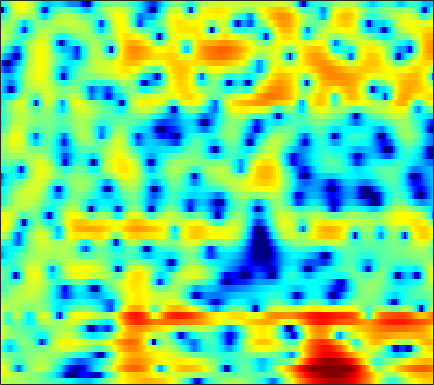

The file beside this chart, header and first rows:
1.6765, 1.6785, 1.6667, 1.6413, 1.6174, 1.5658, 1.4869, 1.4186, 1.3021, 1.1747, 1.0245, 0.89353, 0.69638, 0.47723, 0.30463, 0.055707, -0.19424, -0.39735, -0.65735, -0.92005, -1.1731, -1.3604, -1.6094, -1.8571
3.61, 3.375, 3.032, 2.665, 2.381, 2.01, 1.662, 1.427, 1.155, 0.9338, 0.761, 0.6571, 0.5392, 0.4232, 0.3288, 0.1745, -0.02529, -0.2158, -0.5332, -0.9374, -1.44, -1.891, -2.596, -3.444
5.134, 4.38, 3.153, 1.613, 0.1962, -2.16, -5.252, -8.061, -10.71, -8.613, -5.33, -3.381, -1.412, 0.003643, 0.787, 1.544, 2.019, 2.216, 2.282, 2.13, 1.777, 1.382, 0.6763, -0.2432
2.832, 2.326, 1.549, 0.6831, 0.001239, -0.8959, -1.681, -2.119, -2.357, -2.194, -1.711, -1.226, -0.5333, 0.1245, 0.5563, 1.024, 1.358, 1.518, 1.615, 1.576, 1.407, 1.192, 0.793, 0.2726
0.4389, 0.1063, -0.3416, -0.7394, -0.9802, -1.202, -1.306, -1.303, -1.2, -1.002, -0.7532, -0.5463, -0.2604, 0.01511, 0.2089, 0.4224, 0.5947, 0.6996, 0.8053, 0.8842, 0.9247, 0.9317, 0.8999, 0.8166
-1.535, -2.846, -4.785, -6.447, -6.931, -6.264, -4.825, -3.712, -2.466, -1.491, -0.8011, -0.449, -0.1718, -0.09206, -0.1246, -0.266, -0.4546, -0.5662, -0.6298, -0.5199, -0.1995, 0.1603, 0.7199, 1.295
0.752, -0.6986, -2.793, -4.515, -4.975, -4.27, -2.91, -1.902, -0.8292, -0.09624, 0.2818, 0.3553, 0.1536, -0.4119, -1.101, -2.481, -4.594, -6.918, -11.79, -16.19, -10.13, -6.367, -2.909, -0.5142
2.977, 2.342, 1.564, 0.9126, 0.5375, 0.1858, -0.03238, -0.1312, -0.2335, -0.3514, -0.5223, -0.6929, -1.036, -1.519, -1.974, -2.715, -3.543, -4.131, -4.697, -4.757, -4.17, -3.433, -2.254, -1.06
3.286, 2.541, 1.637, 0.88, 0.4251, -0.05777, -0.4276, -0.6545, -0.9419, -1.233, -1.538, -1.756, -1.989, -2.143, -2.193, -2.161, -2.042, -1.897, -1.647, -1.367, -1.042, -0.7604, -0.3592, 0.02722
2.871, 0.9103, -1.539, -2.803, -2.634, -1.728, -0.9347, -0.6367, -0.6878, -1.257, -2.32, -3.375, -4.764, -5.258, -4.647, -3.061, -1.419, -0.3762, 0.708, 1.435, 1.846, 1.973, 1.946, 1.701
3.772, 1.571, -1.329, -2.414, -1.621, -0.06596, 1.077, 1.486, 1.462, 0.7982, -0.5653, -2.087, -4.439, -5.582, -4.462, -1.94, 0.259, 1.455, 2.518, 3.084, 3.179, 2.928, 2.12, 0.664
2.972, 2.458, 1.893, 1.517, 1.361, 1.271, 1.235, 1.192, 1.068, 0.8563, 0.5894, 0.3719, 0.1368, 0.02472, 0.05739, 0.2086, 0.3976, 0.5136, 0.5506, 0.4024, 0.0309, -0.4199, -1.241, -2.262
1.033, 1.055, 1.11, 1.183, 1.246, 1.331, 1.405, 1.453, 1.492, 1.489, 1.468, 1.44, 1.382, 1.31, 1.232, 1.102, 0.9166, 0.7352, 0.4147, -0.03055, -0.6106, -1.121, -1.894, -2.77
-1.557, -0.9894, -0.3323, 0.2079, 0.5468, 0.9366, 1.261, 1.472, 1.718, 1.925, 2.086, 2.174, 2.24, 2.246, 2.197, 2.058, 1.815, 1.56, 1.117, 0.543, -0.1689, -0.8002, -1.799, -2.998
-3.703, -2.673, -1.679, -0.9715, -0.5658, -0.1259, 0.2702, 0.5675, 0.9813, 1.424, 1.85, 2.146, 2.474, 2.697, 2.781, 2.772, 2.62, 2.393, 1.952, 1.365, 0.6246, -0.04194, -1.073, -2.276
-2.496, -2.167, -2.004, -2.127, -2.365, -2.752, -2.954, -2.799, -2.083, -0.9696, 0.2588, 1.111, 2.06, 2.747, 3.092, 3.311, 3.27, 3.082, 2.62, 1.949, 1.108, 0.4119, -0.5313, -1.424
-0.3137, -0.6635, -1.433, -2.734, -4.236, -7.479, -14.28, -29.5, -10.91, -4.856, -1.402, 0.3885, 2.103, 3.235, 3.773, 4.125, 4.075, 3.796, 3.087, 1.957, 0.3959, -1.056, -3.276, -5.213
-1.083, -1.268, -1.635, -2.174, -2.669, -3.361, -3.804, -3.712, -2.926, -1.581, -0.1084, 0.9064, 2.026, 2.855, 3.255, 3.518, 3.441, 3.145, 2.412, 1.242, -0.4726, -2.221, -5.295, -8.743
-4.951, -4.483, -3.937, -3.48, -3.194, -2.829, -2.432, -2.08, -1.503, -0.8551, -0.1548, 0.3604, 0.9898, 1.504, 1.798, 2.037, 2.095, 2.005, 1.715, 1.249, 0.644, 0.1572, -0.4371, -0.8363
-8.877, -7.466, -6.083, -5.083, -4.503, -3.865, -3.308, -2.913, -2.358, -1.768, -1.148, -0.6812, -0.071, 0.4798, 0.8412, 1.225, 1.494, 1.62, 1.686, 1.649, 1.545, 1.447, 1.309, 1.204
-7.332, -6.475, -5.662, -5.191, -5.004, -4.9, -4.827, -4.693, -4.343, -3.704, -2.86, -2.153, -1.206, -0.317, 0.2777, 0.9466, 1.456, 1.747, 2.005, 2.135, 2.16, 2.12, 2.021, 1.905
-2.379, -2.453, -2.823, -3.587, -4.468, -6.112, -8.269, -9.892, -10.57, -8.663, -6.014, -4.206, -2.225, -0.648, 0.3055, 1.315, 2.061, 2.447, 2.766, 2.874, 2.776, 2.579, 2.202, 1.726
2.558, 2.111, 1.198, -0.1292, -1.471, -3.818, -6.939, -9.515, -11.14, -8.928, -5.996, -4.119, -2.026, -0.3337, 0.7127, 1.829, 2.651, 3.052, 3.318, 3.268, 2.892, 2.397, 1.386, -0.08543
4.991, 4.537, 3.711, 2.616, 1.62, 0.0925, -1.595, -2.863, -4.393, -5.591, -6.047, -5.669, -4.305, -2.505, -1.243, 0.1486, 1.036, 1.433, 1.583, 1.344, 0.8005, 0.2111, -0.819, -2.138
5.412, 5.126, 4.57, 3.777, 3.02, 1.749, 0.08444, -1.506, -4.301, -8.686, -17.71, -19.05, -9.364, -4.997, -3.05, -1.426, -0.6604, -0.5532, -0.9561, -1.922, -3.291, -4.399, -5.338, -5.294
3.562, 3.619, 3.577, 3.362, 3.072, 2.491, 1.702, 0.9602, -0.1361, -1.216, -1.962, -2.123, -1.823, -1.218, -0.7903, -0.5367, -0.6649, -1.128, -2.289, -4.27, -7.541, -11.53, -21.23, -13.74
-0.8986, -0.1683, 0.646, 1.254, 1.557, 1.788, 1.852, 1.813, 1.675, 1.513, 1.37, 1.286, 1.187, 1.083, 0.958, 0.679, 0.1949, -0.3084, -1.203, -2.319, -3.51, -4.317, -4.926, -4.856
-5.581, -3.846, -2.091, -0.785, -0.02265, 0.769, 1.343, 1.671, 1.988, 2.194, 2.307, 2.339, 2.319, 2.203, 2.043, 1.748, 1.31, 0.9028, 0.2459, -0.4992, -1.298, -1.882, -2.603, -3.173
-5.67, -4.407, -2.904, -1.635, -0.8117, 0.1243, 0.8944, 1.371, 1.901, 2.308, 2.608, 2.769, 2.902, 2.928, 2.867, 2.674, 2.341, 1.988, 1.378, 0.5962, -0.385, -1.257, -2.658, -4.314
-5.396, -4.631, -3.516, -2.411, -1.637, -0.7263, 0.0618, 0.5659, 1.159, 1.679, 2.139, 2.446, 2.783, 3.04, 3.16, 3.186, 3.063, 2.844, 2.371, 1.656, 0.67, -0.2909, -1.929, -4.146
-8.987, -7.497, -5.666, -4.181, -3.314, -2.438, -1.833, -1.473, -1.06, -0.5871, 0.01515, 0.5445, 1.301, 2.017, 2.48, 2.954, 3.215, 3.267, 3.124, 2.744, 2.126, 1.513, 0.5251, -0.6268
-11.88, -9.03, -6.514, -4.984, -4.342, -4.044, -4.353, -4.939, -5.965, -6.527, -5.571, -4.052, -1.826, 0.07305, 1.208, 2.363, 3.128, 3.481, 3.688, 3.632, 3.336, 2.987, 2.378, 1.675
-4.907, -4.278, -3.508, -3.014, -2.934, -3.328, -4.451, -5.997, -9.451, -14.69, -11.63, -7.195, -3.17, -0.4861, 0.9671, 2.358, 3.28, 3.722, 4.024, 4.043, 3.807, 3.479, 2.854, 2.047
-1.885, -1.486, -1.048, -0.7756, -0.7024, -0.8182, -1.153, -1.507, -1.933, -2.055, -1.666, -1.059, -0.02492, 1.003, 1.685, 2.408, 2.921, 3.154, 3.269, 3.154, 2.812, 2.396, 1.611, 0.5324
-1.165, -0.5731, 0.07296, 0.5486, 0.801, 1.013, 1.098, 1.115, 1.092, 1.077, 1.104, 1.157, 1.256, 1.378, 1.453, 1.552, 1.607, 1.61, 1.539, 1.344, 0.9746, 0.5634, -0.2018, -1.24
-0.6006, 0.1681, 1.025, 1.703, 2.088, 2.45, 2.646, 2.688, 2.606, 2.376, 2.012, 1.658, 1.091, 0.476, 0.03984, -0.4266, -0.6841, -0.7233, -0.6524, -0.5698, -0.6235, -0.8131, -1.301, -2.092
-0.004196, 0.9006, 1.947, 2.794, 3.29, 3.755, 3.99, 3.997, 3.793, 3.307, 2.499, 1.655, 0.1599, -1.832, -3.612, -5.989, -6.789, -5.901, -4.089, -2.603, -1.688, -1.378, -1.425, -1.993
-1.113, 0.0742, 1.444, 2.545, 3.198, 3.827, 4.169, 4.24, 4.066, 3.563, 2.68, 1.727, -0.0241, -2.55, -5.122, -9.599, -11.37, -8.636, -5.171, -2.95, -1.642, -1.113, -0.9187, -1.223
-4.145, -2.505, -0.7337, 0.6496, 1.461, 2.267, 2.783, 2.993, 3.021, 2.781, 2.289, 1.749, 0.8565, -0.1611, -0.9168, -1.731, -2.107, -2.066, -1.699, -1.222, -0.8198, -0.6365, -0.579, -0.7436
-5.219, -3.74, -2.089, -0.7507, 0.06808, 0.9242, 1.532, 1.836, 2.044, 2.043, 1.866, 1.627, 1.221, 0.7822, 0.4432, 0.07197, -0.1726, -0.2797, -0.3212, -0.2942, -0.2749, -0.291, -0.3707, -0.545
-4.202, -3.248, -2.007, -0.8834, -0.1529, 0.6742, 1.303, 1.631, 1.904, 1.98, 1.861, 1.687, 1.331, 0.9029, 0.5786, 0.2244, -0.01294, -0.08638, -0.08199, -0.005314, 0.04757, 0.04287, -0.08657, -0.368
-3.856, -2.834, -1.518, -0.3287, 0.4415, 1.319, 1.995, 2.375, 2.678, 2.741, 2.532, 2.192, 1.484, 0.4983, -0.298, -1.28, -1.75, -1.582, -0.8805, -0.05652, 0.6018, 0.8708, 0.871, 0.4468
-5.587, -3.694, -1.929, -0.6709, 0.1217, 1.013, 1.814, 2.351, 2.894, 3.159, 3.071, 2.651, 1.581, -0.3494, -2.686, -8.355, -18.61, -9.721, -3.378, -0.1675, 1.633, 2.35, 2.681, 2.334
-5.789, -5.465, -5.331, -5.444, -5.413, -4.829, -3.487, -2.306, -0.7947, 0.3595, 1.046, 1.24, 1.027, 0.3338, -0.4609, -1.53, -1.956, -1.466, -0.1208, 1.27, 2.284, 2.765, 2.999, 2.813
-5.78, -6.976, -9.283, -13.21, -19.25, -23.93, -12.34, -8.293, -4.856, -2.52, -0.9382, -0.06039, 0.714, 1.177, 1.39, 1.622, 1.853, 2.064, 2.39, 2.681, 2.844, 2.859, 2.685, 2.319
-5.125, -6.201, -7.701, -9.066, -9.701, -9.528, -8.079, -6.604, -4.525, -2.67, -1.094, -0.126, 0.9636, 1.812, 2.325, 2.834, 3.215, 3.405, 3.524, 3.482, 3.266, 2.954, 2.352, 1.519
-5.363, -6.241, -7.139, -7.579, -7.566, -7.012, -6.028, -5.085, -3.692, -2.261, -0.8697, 0.08778, 1.226, 2.207, 2.809, 3.438, 3.874, 4.065, 4.126, 3.96, 3.547, 3.053, 2.134, 0.8364
-8.178, -10.14, -12.24, -12.52, -11.55, -9.718, -7.877, -6.517, -4.805, -3.157, -1.592, -0.4798, 0.8635, 2.008, 2.724, 3.514, 4.038, 4.275, 4.378, 4.222, 3.783, 3.281, 2.34, 1.078
-9.712, -13.52, -20.3, -19.87, -16.2, -13.02, -10.93, -9.556, -7.657, -5.585, -3.474, -2.002, -0.2129, 1.29, 2.218, 3.212, 3.89, 4.217, 4.403, 4.318, 3.951, 3.513, 2.7, 1.687
-4.567, -6.114, -8.044, -9.661, -10.78, -12.55, -15.06, -17.09, -14.81, -9.781, -5.827, -3.516, -1.069, 0.8279, 1.965, 3.083, 3.888, 4.274, 4.508, 4.439, 4.09, 3.64, 2.824, 1.784
-0.2344, -1.291, -2.767, -4.388, -5.739, -7.805, -10.04, -11.25, -10.29, -7.369, -4.51, -2.634, -0.6019, 1.05, 2.047, 3.099, 3.861, 4.219, 4.432, 4.329, 3.909, 3.367, 2.354, 0.9522
2.048, 1.378, 0.4114, -0.6153, -1.382, -2.342, -3.097, -3.422, -3.46, -3.03, -2.233, -1.519, -0.44, 0.6463, 1.408, 2.333, 3.01, 3.368, 3.612, 3.558, 3.156, 2.619, 1.529, -0.06118
2.662, 2.294, 1.691, 1.016, 0.4717, -0.3368, -1.201, -1.817, -2.626, -3.298, -3.599, -3.434, -2.661, -1.511, -0.56, 0.5999, 1.522, 2.044, 2.479, 2.623, 2.475, 2.18, 1.504, 0.5308
1.911, 1.829, 1.641, 1.298, 0.8951, 0.1497, -0.9404, -2.065, -4.15, -7.281, -11.93, -13.78, -9.467, -5.335, -3.208, -1.212, 0.1445, 0.8217, 1.392, 1.683, 1.795, 1.773, 1.645, 1.411
-0.3277, 0.04694, 0.4936, 0.7714, 0.8222, 0.6476, 0.1005, -0.656, -2.126, -4.122, -6.174, -6.727, -5.5, -3.494, -2.208, -1.057, -0.4021, -0.1855, -0.1157, -0.1429, -0.09782, 0.03688, 0.3797, 0.7933
-4.44, -3.622, -2.203, -0.6922, 0.3012, 1.252, 1.784, 1.928, 1.843, 1.565, 1.264, 1.094, 0.9531, 0.8485, 0.6988, 0.2354, -0.6566, -1.637, -3.357, -5.228, -6.154, -5.545, -3.801, -2.001
-20.31, -16.79, -7.433, -2.848, -0.6277, 1.404, 2.71, 3.366, 3.878, 4.072, 4.024, 3.844, 3.434, 2.788, 2.099, 0.8782, -0.861, -2.636, -5.981, -11.25, -16.59, -12.88, -7.948, -5.051
-4.762, -4.3, -2.749, -0.8354, 0.4961, 1.94, 3.007, 3.566, 4.043, 4.237, 4.165, 3.952, 3.466, 2.731, 2.007, 0.8017, -0.6483, -1.904, -3.668, -5.266, -6.402, -6.762, -6.728, -6.416
